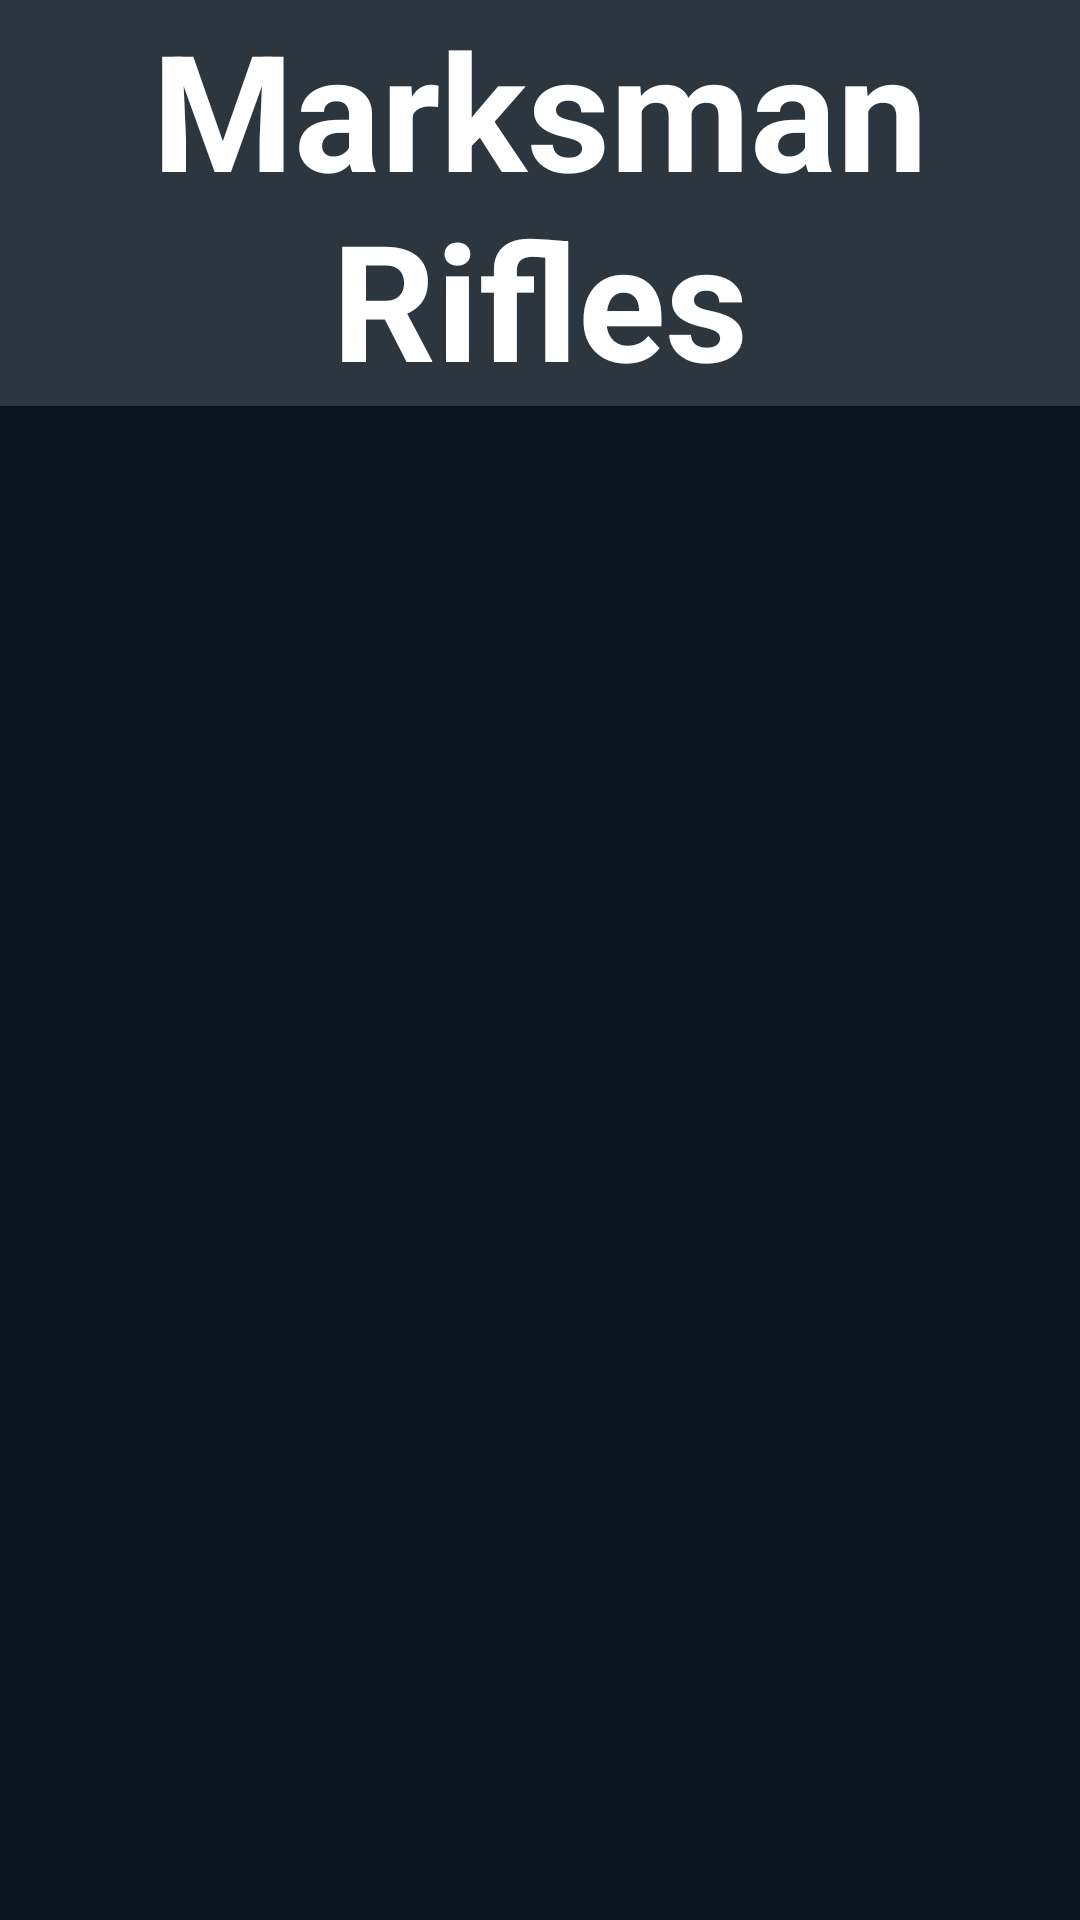

Android layout source for this screen:
<!-- AndroidManifest.xml: application theme Theme.COMP_2160_Final_Project -->
<!-- res/layout/activity_marksman__rifles.xml -->
<?xml version="1.0" encoding="utf-8"?>
<LinearLayout xmlns:android="http://schemas.android.com/apk/res/android"
    xmlns:app="http://schemas.android.com/apk/res-auto"
    xmlns:tools="http://schemas.android.com/tools"
    android:layout_width="match_parent"
    android:layout_height="match_parent"
    android:background="#D5020F19"
    android:orientation="vertical"
    android:scrollbars="vertical"
    tools:context=".Marksman_Rifles">
    <TextView
        android:layout_width="match_parent"
        android:layout_height="wrap_content"
        android:text="@string/msr"
        android:gravity="center"
        android:textSize="54sp"
        android:textStyle="bold"
        android:textColor="@color/white"
        tools:ignore="MissingConstraints">
    </TextView>

    <androidx.recyclerview.widget.RecyclerView
        android:id="@+id/marksmanRecycler"
        android:layout_width="match_parent"
        android:layout_height="match_parent"
        android:background="#D5020F19"
        tools:layout_editor_absoluteY="2dp" />

</LinearLayout>
<!-- resources referenced by this layout -->
<resources>
  <string name="msr">Marksman Rifles</string>
  <style name="Theme.COMP_2160_Final_Project" parent="Theme.MaterialComponents.DayNight.NoActionBar">
          
          <item name="colorPrimary">@color/purple_500</item>
          <item name="colorPrimaryVariant">@color/purple_700</item>
          <item name="colorOnPrimary">@color/white</item>
          
          <item name="colorSecondary">@color/teal_200</item>
          <item name="colorSecondaryVariant">@color/teal_700</item>
          <item name="colorOnSecondary">@color/black</item>
          
          <item name="android:statusBarColor" tools:targetApi="l">?attr/colorPrimaryVariant</item>
          
      </style>
  <!-- not gathered from this repository: default colours our renderer supplied (Android Studio template values) -->
  <color name="purple_500">#FF6200EE</color>
  <color name="purple_700">#FF3700B3</color>
  <color name="teal_200">#FF03DAC5</color>
  <color name="teal_700">#FF018786</color>
  <color name="black">#FF000000</color>
  <color name="white">#FFFFFFFF</color>
</resources>
